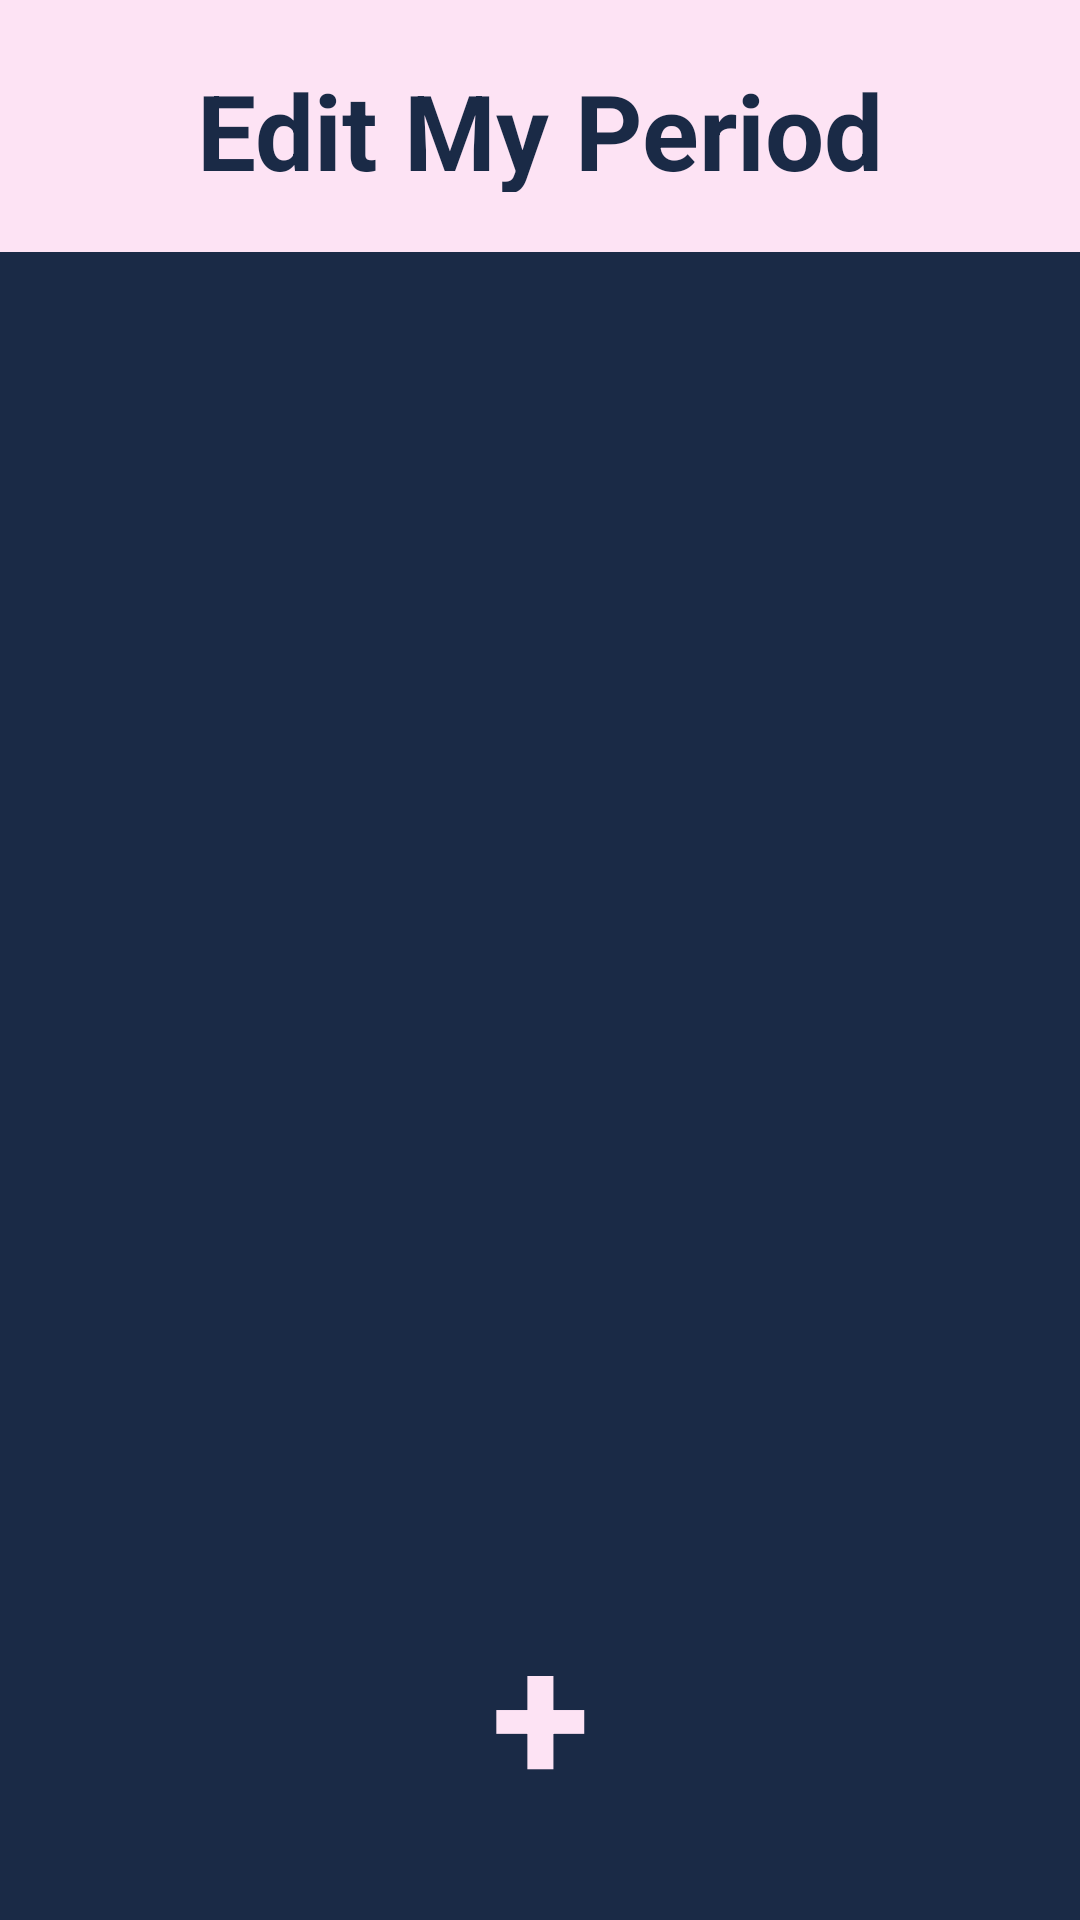

The Android layout XML behind this screen, and the referenced resources:
<!-- AndroidManifest.xml: application theme Theme.FreePreAndroid -->
<!-- res/layout/activity_edit_period_list.xml -->
<?xml version="1.0" encoding="utf-8"?>
<androidx.constraintlayout.widget.ConstraintLayout xmlns:android="http://schemas.android.com/apk/res/android"
    xmlns:app="http://schemas.android.com/apk/res-auto"
    xmlns:tools="http://schemas.android.com/tools"
    android:layout_width="match_parent"
    android:layout_height="match_parent"
    tools:context=".EditPeriodListActivity"
    android:background="@color/primary_dark">

    
    <TextView
        android:id="@+id/head"
        android:layout_width="0dp"
        android:layout_height="84dp"
        android:text="Edit My Period"
        android:textColor="@color/primary_dark"
        android:textSize="35dp"
        android:textStyle="bold"
        android:padding="20dp"
        android:gravity="center"
        android:background="@color/primary_light"
        app:layout_constraintStart_toStartOf="parent"
        app:layout_constraintEnd_toEndOf="parent"
        app:layout_constraintTop_toTopOf="parent">
    </TextView>

    <androidx.core.widget.NestedScrollView
        android:id="@+id/scrollView"
        android:layout_width="0dp"
        android:layout_height="0dp"
        app:layout_constraintStart_toStartOf="parent"
        app:layout_constraintEnd_toEndOf="parent"
        app:layout_constraintTop_toBottomOf="@+id/head"
        app:layout_constraintBottom_toTopOf="@+id/btn_add"
        >
        
        <androidx.recyclerview.widget.RecyclerView
            android:layout_width="match_parent"
            android:layout_height="wrap_content"
            android:paddingHorizontal="8dp"
            android:paddingVertical="15dp"
            tools:listitem="@layout/listitem_edit_period"
            />
    </androidx.core.widget.NestedScrollView>

    
    <Button
        android:id="@+id/btn_add"
        android:layout_width="0dp"
        android:layout_height="95dp"
        app:layout_constraintStart_toStartOf="parent"
        app:layout_constraintEnd_toEndOf="parent"
        app:layout_constraintBottom_toBottomOf="parent"
        android:background="@drawable/style_unclicked_period_border"
        android:layout_marginStart="8dp"
        android:layout_marginEnd="8dp"
        android:layout_marginBottom="22dp"
        android:text="+"
        android:textSize="60dp"
        android:textColor="@color/primary_light"
        android:textStyle="bold">
    </Button>



</androidx.constraintlayout.widget.ConstraintLayout>
<!-- res/layout/listitem_edit_period.xml (included above) -->
<?xml version="1.0" encoding="utf-8"?>
<androidx.appcompat.widget.LinearLayoutCompat
    xmlns:android="http://schemas.android.com/apk/res/android"
    android:layout_width="match_parent"
    android:layout_height="wrap_content">
    <LinearLayout
        android:layout_width="match_parent"
        android:layout_height="wrap_content"
        android:minHeight="95dp"
        android:background="@drawable/style_unclicked_period_border"
        android:layout_marginVertical="10dp"
        android:orientation="horizontal">
        <TextView
            android:id="@+id/txt_date"
            android:layout_width="wrap_content"
            android:layout_height="wrap_content"
            android:text="2022. May. 1 \n~ 2022. May. 6"
            android:textColor="@color/primary_light"
            android:textStyle="bold"
            android:textSize="28dp"
            android:layout_marginStart="26dp"
            android:layout_marginTop="16dp"
            android:layout_marginBottom="16dp">
        </TextView>
        <ImageView
            android:layout_width="8dp"
            android:layout_height="95dp"
            android:src="@drawable/style_edit_perioid_line"
            android:layout_marginStart="50dp">
        </ImageView>
        <TextView
            android:id="@+id/txt_number"
            android:layout_width="wrap_content"
            android:layout_height="wrap_content"
            android:text="5"
            android:textSize="28dp"
            android:textStyle="bold"
            android:textColor="@color/primary_light"
            android:layout_gravity="center"
            android:layout_marginStart="5dp">
        </TextView>
        <TextView
            android:id="@+id/txt_days"
            android:layout_width="wrap_content"
            android:layout_height="wrap_content"
            android:text="days"
            android:textSize="28dp"
            android:textStyle="bold"
            android:textColor="@color/primary_light"
            android:layout_gravity="center"
            android:layout_marginStart="5dp">
        </TextView>
    </LinearLayout>
</androidx.appcompat.widget.LinearLayoutCompat>
<!-- resources referenced by this layout -->
<resources>
  <color name="primary_dark">#1A2A46</color>
  <color name="primary_light">#FDE3F4</color>
  <!-- drawable style_edit_perioid_line (drawable) -->
  <?xml version="1.0" encoding="utf-8"?>
  <layer-list xmlns:android="http://schemas.android.com/apk/res/android">
      <item android:top="-8dp"
          android:left="-8dp"
          android:bottom="-8dp">
          <shape android:shape="rectangle">
              <solid android:color="@null"/>
  
              <stroke android:width="8dp"
                  android:color="@color/primary_light"/>
          </shape>
  
      </item>
  </layer-list>
  <style name="Theme.FreePreAndroid" parent="Theme.AppCompat.Light.NoActionBar">
          
          
  
          <item name="colorPrimary">@color/purple_500</item>
          <item name="colorPrimaryVariant">@color/primary_light</item>
          <item name="colorOnPrimary">@color/white</item>
          
          <item name="colorSecondary">@color/primary_light</item>
          <item name="colorSecondaryVariant">@color/primary_light</item>
          <item name="colorOnSecondary">@color/black</item>
          
          <item name="android:statusBarColor">?attr/colorPrimaryVariant</item>
          
  
          
          <item name="android:windowFullscreen">true</item>
      </style>
  <color name="purple_500">#FF6200EE</color>
  <color name="white">#FFFFFFFF</color>
  <color name="black">#FF000000</color>
</resources>
